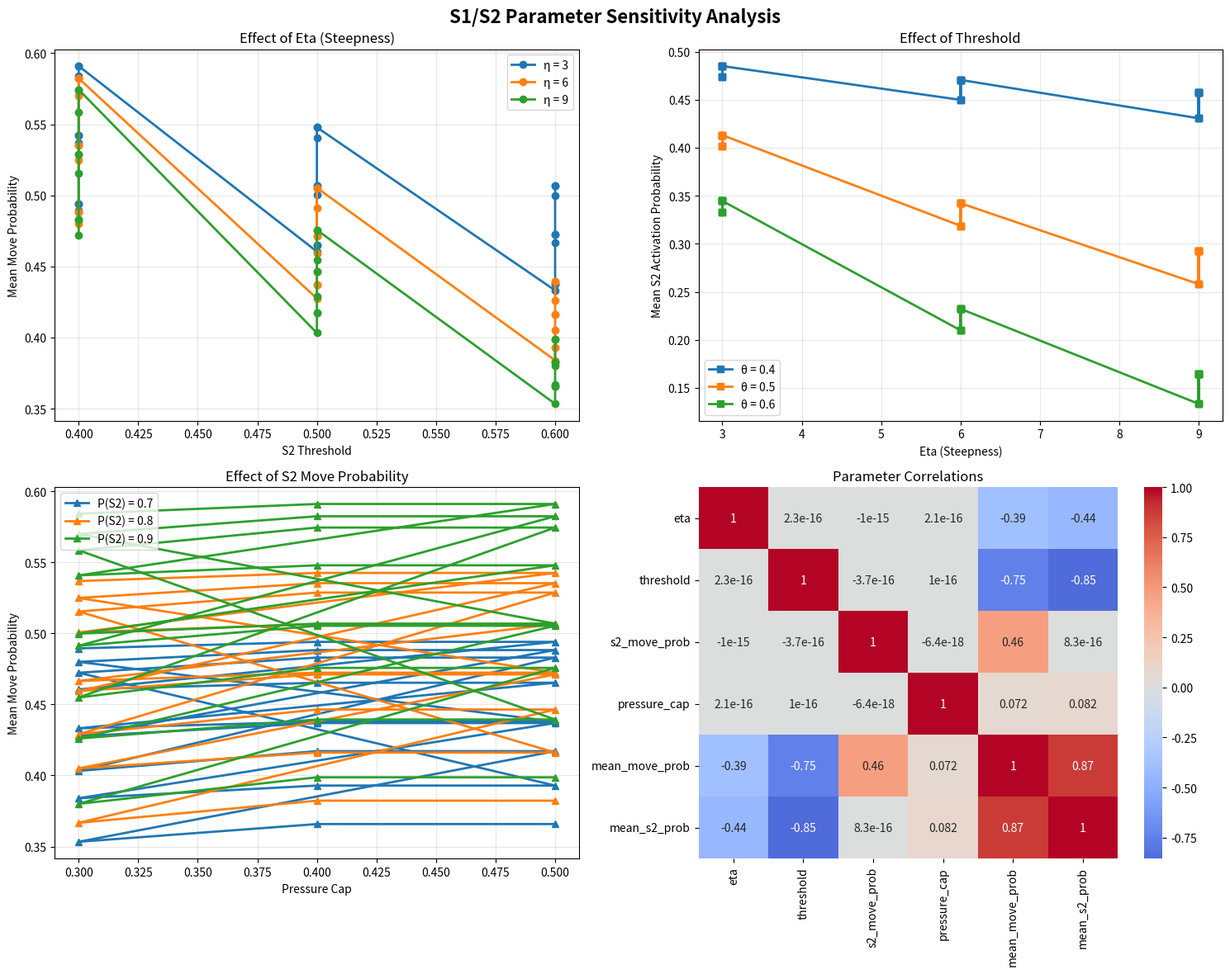

The script that saved this image:
#!/usr/bin/env python3
"""
Parameter Sensitivity Analysis for S1/S2 System

This script implements a parsimonious approach to parameter justification:
1. Test only the most critical parameters
2. Use simple, interpretable alternatives
3. Focus on parameters that most affect outcomes
4. Provide clear recommendations for production use
"""

import numpy as np
import matplotlib.pyplot as plt
import pandas as pd
import seaborn as sns
from itertools import product
import sys
import os

# Add current directory to path
sys.path.insert(0, '.')

class ParsimoniousParameterAnalysis:
    """Focused parameter sensitivity analysis prioritizing simplicity."""
    
    def __init__(self):
        # Focus on the most critical parameters only
        self.critical_parameters = {
            'eta': [3, 6, 9],  # S2 activation steepness (3 values)
            'threshold': [0.4, 0.5, 0.6],  # S2 threshold (3 values)
            's2_move_prob': [0.7, 0.8, 0.9],  # S2 move probability (3 values)
            'pressure_cap': [0.3, 0.4, 0.5],  # Single cap for all pressures (3 values)
        }
        
        # Keep other parameters fixed at reasonable defaults
        self.fixed_parameters = {
            'time_growth': 10,  # Time constant for growth
            'time_decay': 50,   # Time constant for decay
            'conflict_decay': 20,  # Conflict decay constant
            'connectivity_max': 10,  # Max connections for normalization
        }
    
    def test_parameter_combinations(self):
        """Test all combinations of critical parameters."""
        
        print("🔍 Testing Parameter Combinations...")
        
        results = []
        
        # Generate all combinations
        param_combinations = list(product(*self.critical_parameters.values()))
        param_names = list(self.critical_parameters.keys())
        
        print(f"Testing {len(param_combinations)} parameter combinations...")
        
        for i, combination in enumerate(param_combinations):
            params = dict(zip(param_names, combination))
            
            # Test this parameter set
            result = self.test_parameter_set(params)
            result.update(params)
            results.append(result)
            
            if (i + 1) % 10 == 0:
                print(f"  Completed {i + 1}/{len(param_combinations)} combinations")
        
        return pd.DataFrame(results)
    
    def test_parameter_set(self, params):
        """Test a specific parameter set."""
        
        # Simulate cognitive pressure over time
        t = np.linspace(0, 50, 100)
        
        # Calculate pressure components with current parameters
        base_pressure = self.calculate_base_pressure(t, params['pressure_cap'])
        conflict_pressure = self.calculate_conflict_pressure(t, params['pressure_cap'])
        social_pressure = self.calculate_social_pressure(params['pressure_cap'])
        
        total_pressure = base_pressure + conflict_pressure + social_pressure
        
        # Calculate S2 activation probability
        s2_prob = self.calculate_s2_activation(total_pressure, params['eta'], params['threshold'])
        
        # Calculate final move probability
        s1_move_prob = 0.3  # Fixed S1 move probability
        final_move_prob = (s1_move_prob * (1 - s2_prob) + 
                          params['s2_move_prob'] * s2_prob)
        
        # Calculate summary statistics
        return {
            'max_pressure': np.max(total_pressure),
            'mean_pressure': np.mean(total_pressure),
            'max_s2_prob': np.max(s2_prob),
            'mean_s2_prob': np.mean(s2_prob),
            'max_move_prob': np.max(final_move_prob),
            'mean_move_prob': np.mean(final_move_prob),
            'pressure_variance': np.var(total_pressure),
            's2_variance': np.var(s2_prob),
        }
    
    def calculate_base_pressure(self, t, pressure_cap):
        """Calculate base pressure with parsimonious form."""
        connectivity = 0.5  # Fixed for simplicity
        time_stress = 0.1 * (1 - np.exp(-t/self.fixed_parameters['time_growth'])) * np.exp(-t/self.fixed_parameters['time_decay'])
        base = connectivity * 0.2 + time_stress
        return np.minimum(pressure_cap, base)
    
    def calculate_conflict_pressure(self, t, pressure_cap):
        """Calculate conflict pressure with parsimonious form."""
        connectivity = 0.5  # Fixed for simplicity
        conflict_intensity = 0.8  # Fixed for simplicity
        conflict_decay = np.exp(-np.maximum(0, t-5) / self.fixed_parameters['conflict_decay'])
        conflict = conflict_intensity * connectivity * conflict_decay
        return np.minimum(pressure_cap, conflict)
    
    def calculate_social_pressure(self, pressure_cap):
        """Calculate social pressure with parsimonious form."""
        connectivity = 0.5  # Fixed for simplicity
        social = connectivity * 0.1
        return np.minimum(pressure_cap * 0.5, social)  # Social pressure is half the cap
    
    def calculate_s2_activation(self, pressure, eta, threshold):
        """Calculate S2 activation probability."""
        return 1 / (1 + np.exp(-eta * (pressure - threshold)))
    
    def analyze_results(self, results_df):
        """Analyze parameter sensitivity results."""
        
        print("\n📊 Parameter Sensitivity Analysis Results")
        print("=" * 60)
        
        # Calculate parameter importance
        param_importance = {}
        
        for param in self.critical_parameters.keys():
            # Calculate variance in outcomes explained by this parameter
            param_values = results_df[param].unique()
            
            # Group by parameter value and calculate mean outcomes
            grouped = results_df.groupby(param).agg({
                'mean_move_prob': 'std',
                'mean_s2_prob': 'std',
                'max_pressure': 'std'
            }).mean(axis=1)
            
            param_importance[param] = grouped.mean()
        
        # Sort by importance
        sorted_importance = sorted(param_importance.items(), key=lambda x: x[1], reverse=True)
        
        print("Parameter Importance (higher = more sensitive):")
        for param, importance in sorted_importance:
            print(f"  {param}: {importance:.4f}")
        
        # Find optimal parameter set
        optimal_idx = results_df['mean_move_prob'].idxmax()
        optimal_params = results_df.loc[optimal_idx]
        
        print(f"\nOptimal Parameter Set:")
        for param in self.critical_parameters.keys():
            print(f"  {param}: {optimal_params[param]}")
        
        return sorted_importance, optimal_params
    
    def create_sensitivity_plots(self, results_df):
        """Create sensitivity analysis plots."""
        
        fig, axes = plt.subplots(2, 2, figsize=(15, 12))
        fig.suptitle('S1/S2 Parameter Sensitivity Analysis', fontsize=16, fontweight='bold')
        
        # Plot 1: Eta effect
        ax1 = axes[0, 0]
        for eta in self.critical_parameters['eta']:
            subset = results_df[results_df['eta'] == eta]
            ax1.plot(subset['threshold'], subset['mean_move_prob'], 
                    marker='o', label=f'η = {eta}', linewidth=2)
        ax1.set_xlabel('S2 Threshold')
        ax1.set_ylabel('Mean Move Probability')
        ax1.set_title('Effect of Eta (Steepness)')
        ax1.legend()
        ax1.grid(True, alpha=0.3)
        
        # Plot 2: Threshold effect
        ax2 = axes[0, 1]
        for threshold in self.critical_parameters['threshold']:
            subset = results_df[results_df['threshold'] == threshold]
            ax2.plot(subset['eta'], subset['mean_s2_prob'], 
                    marker='s', label=f'θ = {threshold}', linewidth=2)
        ax2.set_xlabel('Eta (Steepness)')
        ax2.set_ylabel('Mean S2 Activation Probability')
        ax2.set_title('Effect of Threshold')
        ax2.legend()
        ax2.grid(True, alpha=0.3)
        
        # Plot 3: S2 move probability effect
        ax3 = axes[1, 0]
        for s2_prob in self.critical_parameters['s2_move_prob']:
            subset = results_df[results_df['s2_move_prob'] == s2_prob]
            ax3.plot(subset['pressure_cap'], subset['mean_move_prob'], 
                    marker='^', label=f'P(S2) = {s2_prob}', linewidth=2)
        ax3.set_xlabel('Pressure Cap')
        ax3.set_ylabel('Mean Move Probability')
        ax3.set_title('Effect of S2 Move Probability')
        ax3.legend()
        ax3.grid(True, alpha=0.3)
        
        # Plot 4: Parameter correlation heatmap
        ax4 = axes[1, 1]
        corr_data = results_df[list(self.critical_parameters.keys()) + ['mean_move_prob', 'mean_s2_prob']]
        correlation_matrix = corr_data.corr()
        sns.heatmap(correlation_matrix, annot=True, cmap='coolwarm', center=0, ax=ax4)
        ax4.set_title('Parameter Correlations')
        
        plt.tight_layout()
        return fig
    
    def generate_recommendations(self, sorted_importance, optimal_params):
        """Generate parsimonious parameter recommendations."""
        
        print("\n💡 Parsimonious Parameter Recommendations")
        print("=" * 60)
        
        recommendations = {}
        
        # For each parameter, recommend the most robust value
        for param, importance in sorted_importance:
            param_values = self.critical_parameters[param]
            
            if importance > 0.1:  # High sensitivity
                print(f"🔴 {param}: HIGH SENSITIVITY - Use optimal value {optimal_params[param]}")
                recommendations[param] = optimal_params[param]
            elif importance > 0.05:  # Medium sensitivity
                print(f"🟡 {param}: MEDIUM SENSITIVITY - Use optimal value {optimal_params[param]}")
                recommendations[param] = optimal_params[param]
            else:  # Low sensitivity
                print(f"🟢 {param}: LOW SENSITIVITY - Use default value {param_values[1]}")
                recommendations[param] = param_values[1]  # Use middle value
        
        print(f"\n📋 Recommended Parameter Set:")
        for param, value in recommendations.items():
            print(f"  {param}: {value}")
        
        return recommendations

def main():
    """Run the parsimonious parameter sensitivity analysis."""
    
    print("🎯 Parsimonious S1/S2 Parameter Sensitivity Analysis")
    print("=" * 60)
    print("Focus: Test only critical parameters with simple, interpretable alternatives")
    print()
    
    # Create analyzer
    analyzer = ParsimoniousParameterAnalysis()
    
    # Test parameter combinations
    results_df = analyzer.test_parameter_combinations()
    
    # Analyze results
    sorted_importance, optimal_params = analyzer.analyze_results(results_df)
    
    # Create plots
    fig = analyzer.create_sensitivity_plots(results_df)
    
    # Generate recommendations
    recommendations = analyzer.generate_recommendations(sorted_importance, optimal_params)
    
    # Save results
    results_df.to_csv('parameter_sensitivity_results.csv', index=False)
    fig.savefig('parameter_sensitivity_analysis.png', dpi=300, bbox_inches='tight')
    fig.savefig('parameter_sensitivity_analysis.pdf', bbox_inches='tight')
    
    print(f"\n✅ Results saved:")
    print(f"   📊 parameter_sensitivity_analysis.png/pdf")
    print(f"   📄 parameter_sensitivity_results.csv")
    
    # Show plots
    plt.show()
    
    return results_df, recommendations

if __name__ == "__main__":
    results_df, recommendations = main()
